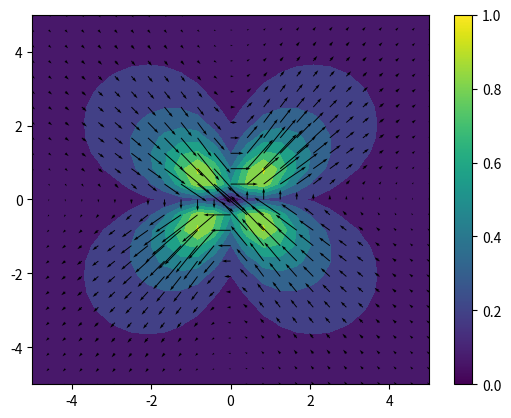

Python code for this plot:

import numpy as np

def dc3d_wrapper(m,slip,obs_pts,nu,Gshear):
   
    L = m[0]
    W = m[1]
    c = m[2]
    dip=np.radians(m[3])
    # Okada geometry uses CCW strike as positive, negate here
    strike=-np.radians(m[4])
    xc = m[5]
    yc = m[6]
    
    xobs =  obs_pts[:,0]
    yobs =  obs_pts[:,1]

    # allow for 2d or 3d grid
    if obs_pts.shape[1] == 3:
        z = obs_pts[:,2]
    else:
        z = obs_pts[:,0]*0

    R = np.array([[-np.sin(strike),  np.cos(strike)],
                [-np.cos(strike), -np.sin(strike)]])

    x, y = np.dot(R,np.array([xobs-xc,yobs-yc]))
    x = x + 0.5 * L

    # error handling

    if nu == 0.5: nu = 0.4999
    if c < W * np.sin(dip) and np.array_equal(z, -np.abs(z)):
        print('warning: physically impossible')
    elif c >= W * np.sin(dip) and np.array_equal(z, -np.abs(z)):
        pass
    else:
        print('warning: All z should be negative.')
        
    disp, grad, stress = dc3d(L,W,c,dip,strike,slip,x,y,z,nu,Gshear)
    return disp.T, grad.T, stress.T


def dc3d(L,W,c,delta,strike,slip,x,y,z,nu,Gshear):
    
    [slip_str, slip_dip, tensile] = slip
    
    youngs = 2 * Gshear * (1 + nu)
    lmda = nu * youngs / ((1 + nu) * (1 - 2 * nu))
    alpha = (lmda + Gshear) / (lmda + 2 * Gshear)
                     
    # integrating
    d = c - z
    p = y * np.cos(delta) + d * np.sin(delta)

    xi = np.array([x, x, x - L, x - L])
    eta = np.array([p, p - W, p, p - W])

    q = np.ones((4,x.size)) * y * np.sin(delta) - np.ones((4,x.size)) * d * np.cos(delta)

    R = np.sqrt(xi**2 + eta**2 + q**2)

    y_ = eta * np.cos(delta) + q * np.sin(delta)
    d_ = eta * np.sin(delta) - q * np.cos(delta)
    c_ = d_ + np.ones((4,x.size)) * z

    # For displacement
    X11 = 1 / (R * (R + xi))
    X32 = (2 * R + xi) / (R**3 * (R + xi)**2)
    X53 = (8 * R**2 + 9 * R * xi + 3 * xi**2) / (R**5 * (R + xi)**3)

    Y11 = 1 / (R * (R + eta))
    Y32 = (2 * R + eta) / (R**3 * (R + eta)**2)
    Y53 = (8 * R**2 + 9 * R * eta + 3 * eta**2) / (R**5 * (R + eta)**3)

    h = q * np.cos(delta) - np.ones((4,x.size)) * z
    Z32 = np.sin(delta) / R**3 - h * Y32
    Z53 = 3 * np.sin(delta) / R**5 - h * Y53

    Y0 = Y11 - xi**2 * Y32
    Z0 = Z32 - xi**2 * Z53

    # Selecting a right root for theta
    qsign = np.sign(q)
    theta = np.arctan2(xi * eta, np.abs(q) * R)
    theta = qsign * theta

    X = np.sqrt(xi**2 + q**2)

    if np.abs(np.cos(delta)) < 0.000001:
        I3 = 1/2 * (eta / (R + d_) + y_ * q / ((R + d_)**2) - np.log(R + eta))
        I4 = 1/2 * (xi * y_ / ((R + d_)**2))
    else:
        I3 = 1/np.cos(delta) * y_ / (R + d_) - 1 / np.cos(delta)**2 * (
                np.log(R + eta) - np.sin(delta) * np.log(R + d_))
        I4 = np.sin(delta) / np.cos(delta) * xi / (R + d_) + 2 / (np.cos(delta)**2) * np.arctan2(
                eta * (X + q * np.cos(delta)) + X * (R + X) * np.sin(delta),
                xi * (R + X) * np.cos(delta))

    I1 = -(xi / (R + d_)) * np.cos(delta) - I4 * np.sin(delta)
    I2 = np.log(R + d_) + I3 * np.sin(delta)

    D11 = 1 / (R * (R + d_))

    if np.abs(np.cos(delta)) < 0.000001:
        K1 = (xi * q) / (R + d_) * D11
        K3 = np.sin(delta) / (R + d_) * (xi**2 * D11 - 1)
    else:
        K1 = xi / np.cos(delta) * (D11 - Y11 * np.sin(delta))
        K3 = 1 / np.cos(delta) * (q * Y11 - y_ * D11)

    K2 = 1 / R + K3 * np.sin(delta)
    K4 = xi * Y11 * np.cos(delta) - K1 * np.sin(delta)

    J5 = -(d_ + y_**2 / (R + d_)) * D11
    J2 = xi * y_ / (R + d_) * D11

    if np.abs(np.cos(delta)) < 0.000001:
        J6 = -y_ / (R + d_)**2 * (xi**2 * D11 - 1/2)
        J3 = -xi / (R + d_)**2 * (q**2 * D11 - 1/2)
    else:
        J6 = 1 / np.cos(delta) * (K3 - J5 * np.sin(delta))
        J3 = 1 / np.cos(delta) * (K1 - J2 * np.sin(delta))

    J1 = J5 * np.cos(delta) - J6 * np.sin(delta)
    J4 = -xi * Y11 - J2 * np.cos(delta) + J3 * np.sin(delta)

    # ki
    E = np.sin(delta) / R - y_ * q / R**3
    F = d_ / R**3 + xi**2 * Y32 * np.sin(delta)
    G = 2 * X11 * np.sin(delta) - y_ * q * X32
    H = d_ * q * X32 + xi * q * Y32 * np.sin(delta)
    P = np.cos(delta) / R**3 + q * Y32 * np.sin(delta)
    Q = 3 * c_ * d_ / R**5 - (np.ones((4, 1)) * z * Y32 + Z32 + Z0) * np.sin(delta)

    # li
    E_ = np.cos(delta) / R + d_ * q / R**3
    F_ = y_ / R**3 + xi**2 * Y32 * np.cos(delta)
    G_ = 2 * X11 * np.cos(delta) + d_ * q * X32
    H_ = y_ * q * X32 + xi * q * Y32 * np.cos(delta)
    P_ = np.sin(delta) / R**3 - q * Y32 * np.cos(delta)
    Q_ = (3 * c_ * y_) / R**5 + q * Y32 - (np.ones((4, 1)) * z * Y32 + Z32 + Z0) * np.cos(delta)

    # strike slip 
    if slip_str != 0:
        # displacement
        #uA
        Su1A = theta/2 + alpha / 2 * xi * q * Y11
        Su2A = alpha / 2 * q / R
        Su3A = (1 - alpha) / 2 * np.log(R + eta) - alpha / 2 * q**2 * Y11
        #uB
        Su1B = -xi * q * Y11 - theta - (1 - alpha) / alpha * I1 * np.sin(delta)
        Su2B = -q / R + (1 - alpha) / alpha * y_ / (R + d_) * np.sin(delta)
        Su3B = q**2 * Y11 - (1 - alpha) / alpha * I2 * np.sin(delta)
        #uC
        Su1C = (1 - alpha) * xi * Y11 * np.cos(delta) - alpha * xi * q * Z32
        Su2C = (1 - alpha) * (np.cos(delta) / R + 2 * q * Y11 * np.sin(delta)) - alpha * c_ * q / R**3
        Su3C = (1 - alpha) * q * Y11 * np.cos(delta) - alpha * (c_ * eta / R**3 - np.ones((4, 1)) * z * Y11 + xi**2 * Z32)        
        # displacement gradient
        #jA
        Sj1A = -(1 - alpha) / 2 * q * Y11 - alpha / 2 * (xi**2) * q * Y32
        Sj2A = - alpha / 2 * xi * q / R**3
        Sj3A = (1 - alpha) / 2 * xi * Y11 + alpha / 2 * xi * q**2 * Y32
        #jB
        Sj1B = xi**2 * q * Y32 - (1 - alpha) / alpha * J1 * np.sin(delta)
        Sj2B = xi * q / R**3 - (1 - alpha) / alpha * J2 * np.sin(delta)
        Sj3B = -xi * q**2 * Y32 - (1 - alpha) / alpha * J3 * np.sin(delta)
        #jC
        Sj1C = (1 - alpha) * Y0 * np.cos(delta) - alpha * q * Z0
        Sj2C = -(1 - alpha) * xi * (np.cos(delta) / R**3 + 2 * q * Y32 * np.sin(delta)) + alpha * (
                        3 * c_ * xi * q) / R**5
        Sj3C = -(1 - alpha) * xi * q * Y32 * np.cos(delta) + alpha * xi * (
                        (3 * c_ * eta) / R**5 - np.ones((4, 1)) * z * Y32 - Z32 - Z0)
        #kA
        Sk1A = (1 - alpha) / 2 * xi * Y11 * np.sin(delta) + d_ / 2 * X11 + alpha / 2 * xi * F
        Sk2A = alpha / 2 * E
        Sk3A = (1 - alpha) / 2 * (
                        np.cos(delta) / R + q * Y11 * np.sin(delta)) - alpha / 2 * q * F
        #kB
        Sk1B = -xi * F - d_ * X11 + (1 - alpha) / alpha * (xi * Y11 + J4) * np.sin(delta)
        Sk2B = -E + (1 - alpha) / alpha * (1 / R + J5) * np.sin(delta)
        Sk3B = q * F - (1 - alpha) / alpha * (q * Y11 - J6) * np.sin(delta)
        #kC
        Sk1C = -(1 - alpha) * xi * P * np.cos(delta) - alpha * xi * Q
        Sk2C = 2 * (1 - alpha) * (d_ / R**3 - Y0 * np.sin(delta)) * np.sin(delta) - y_ / R**3 * np.cos(
                delta) - alpha * ((c_ + d_) / R**3 * np.sin(delta) - eta / R**3 - 3 * c_ * y_ * q / R**5)
        Sk3C = -(1 - alpha) * q / R**3 + (y_ / R**3 - Y0 * np.cos(delta)) * np.sin(
                delta) + alpha * ((c_ + d_) / R**3 * np.cos(delta) + 3 * c_ * d_ * q / R**5 - (
                        Y0 * np.cos(delta) + q * Z0) * np.sin(delta))
        #lA
        Sl1A = (1 - alpha) / 2 * xi * Y11 * np.cos(delta) + y_ / 2 * X11 + alpha / 2 * xi * F_
        Sl2A = alpha / 2 * E_
        Sl3A = -(1 - alpha) / 2 * (
                        np.sin(delta) / R - q * Y11 * np.cos(delta)) - alpha / 2 * q * F_
        #lB
        Sl1B = -xi * F_ - y_ * X11 + (1 - alpha) / alpha * K1 * np.sin(delta)
        Sl2B = -E_ + (1 - alpha) / alpha * y_ * D11 * np.sin(delta)
        Sl3B = q * F_ + (1 - alpha) / alpha * K2 * np.sin(delta)
        #lC
        Sl1C = (1 - alpha) * xi * P_ * np.cos(delta) - alpha * xi * Q_
        Sl2C = 2 * (1 - alpha) * (y_ / R**3 - Y0 * np.cos(delta)) * np.sin(delta) + d_ / R**3 * np.cos(
                delta) - alpha * ((c_ + d_) / R**3 * np.cos(delta) + 3 * c_ * d_ * q / R**5)
        Sl3C = (y_ / R**3 - Y0 * np.cos(delta)) * np.cos(delta) - alpha * (
                        (c_ + d_) / R**3 * np.sin(delta) - 3 * c_ * y_ * q / R**5 - Y0 * np.sin(
                delta)**2 + q * Z0 * np.cos(delta))
        # displacement
        # u1A_
        Su1A_ = theta / 2 + alpha / 2 * xi * q * Y11
        Su2A_ = alpha / 2 * q / R
        Su3A_ = (1 - alpha) / 2 * np.log(R + eta) - alpha / 2 * q**2 * Y11
        # displacement gradient
        # jA_
        Sj1A_ = -(1 - alpha) / 2 * q * Y11 - alpha / 2 * xi**2 * q * Y32
        Sj2A_ = - alpha / 2 * xi * q / R**3
        Sj3A_ = (1 - alpha) / 2 * xi * Y11 + alpha / 2 * xi * q**2 * Y32
        # kA_
        Sk1A_ = (1 - alpha) / 2 * xi * Y11 * np.sin(delta) + d_ / 2 * X11 + alpha / 2 * xi * F
        Sk2A_ = alpha / 2 * E
        Sk3A_ = (1 - alpha) / 2 * (np.cos(delta) / R + q * Y11 * np.sin(delta)) - alpha / 2 * q * F
        # lA_
        Sl1A_ = (1 - alpha) / 2 * xi * Y11 * np.cos(delta) + y_ / 2 * X11 + alpha / 2 * xi * F_
        Sl2A_ = alpha / 2 * E_
        Sl3A_ = - (1 - alpha) / 2 * (np.sin(delta) / R - q * Y11 * np.cos(delta)) - alpha / 2 * q * F_

        # displacement
        Sux = 1 / (2 * np.pi) * slip_str * (Su1A - Su1A_ + Su1B + np.ones((4, 1)) * z * Su1C)
        Suy = 1 / (2 * np.pi) * slip_str * (
                (Su2A - Su2A_ + Su2B + np.ones((4, 1)) * z * Su2C) * np.cos(delta) -
                (Su3A - Su3A_ + Su3B + np.ones((4, 1)) * z * Su3C) * np.sin(delta))
        Suz = 1 / (2 * np.pi) * slip_str * (
                (Su2A - Su2A_ + Su2B - np.ones((4, 1)) * z * Su2C) * np.sin(delta) +
                (Su3A - Su3A_ + Su3B - np.ones((4, 1)) * z * Su3C) * np.cos(delta))

        # displacement gradients
        Sduxdx = 1 / (2 * np.pi) * slip_str * (Sj1A - Sj1A_ + Sj1B + np.ones((4, 1)) * z * Sj1C)
        Sduydx = 1 / (2 * np.pi) * slip_str * (
                (Sj2A - Sj2A_ + Sj2B + np.ones((4, 1)) * z * Sj2C) * np.cos(delta) -
                (Sj3A - Sj3A_ + Sj3B + np.ones((4, 1)) * z * Sj3C) * np.sin(delta))
        Sduzdx = 1 / (2 * np.pi) * slip_str * (
                (Sj2A - Sj2A_ + Sj2B - np.ones((4, 1)) * z * Sj2C) * np.sin(delta) +
                (Sj3A - Sj3A_ + Sj3B - np.ones((4, 1)) * z * Sj3C) * np.cos(delta))

        Sduxdy = 1 / (2 * np.pi) * slip_str * (Sk1A - Sk1A_ + Sk1B + np.ones((4, 1)) * z * Sk1C)
        Sduydy = 1 / (2 * np.pi) * slip_str * (
                (Sk2A - Sk2A_ + Sk2B + np.ones((4, 1)) * z * Sk2C) * np.cos(delta) -
                (Sk3A - Sk3A_ + Sk3B + np.ones((4, 1)) * z * Sk3C) * np.sin(delta))
        Sduzdy = 1 / (2 * np.pi) * slip_str * (
                (Sk2A - Sk2A_ + Sk2B - np.ones((4, 1)) * z * Sk2C) * np.sin(delta) +
                (Sk3A - Sk3A_ + Sk3B - np.ones((4, 1)) * z * Sk3C) * np.cos(delta))

        Sduxdz = 1 / (2 * np.pi) * slip_str * (Sl1A + Sl1A_ + Sl1B + Su1C + np.ones((4, 1)) * z * Sl1C)
        Sduydz = 1 / (2 * np.pi) * slip_str * (
                (Sl2A + Sl2A_ + Sl2B + Su2C + np.ones((4, 1)) * z * Sl2C) * np.cos(delta) -
                (Sl3A + Sl3A_ + Sl3B + Su3C + np.ones((4, 1)) * z * Sl3C) * np.sin(delta))
        Sduzdz = 1 / (2 * np.pi) * slip_str * (
                (Sl2A + Sl2A_ + Sl2B - Su2C - np.ones((4, 1)) * z * Sl2C) * np.sin(delta) +
                (Sl3A + Sl3A_ + Sl3B - Su3C - np.ones((4, 1)) * z * Sl3C) * np.cos(delta))
    else:
        Sux, Suy, Suz = 0, 0, 0
        Sduxdx, Sduydx, Sduzdx = 0, 0, 0
        Sduxdy, Sduydy, Sduzdy = 0, 0, 0
        Sduxdz, Sduydz, Sduzdz = 0, 0, 0

    # dip-slip
    if slip_dip != 0:
        # displacement
        #uA
        Du1A = alpha / 2 * q / R
        Du2A = theta / 2 + alpha / 2 * eta * q * X11
        Du3A = (1 - alpha) / 2 * np.log(R + xi) - alpha / 2 * q**2 * X11
        #uB
        Du1B = -q / R + (1 - alpha) / alpha * I3 * np.sin(delta) * np.cos(delta)
        Du2B = -eta * q * X11 - theta - (1 - alpha) / alpha * xi / (R + d_) * np.sin(delta) * np.cos(delta)
        Du3B = q**2 * X11 + (1 - alpha) / alpha * I4 * np.sin(delta) * np.cos(delta)
        #uC
        Du1C = (1 - alpha) * np.cos(delta) / R - q * Y11 * np.sin(delta) - alpha * c_ * q / R**3
        Du2C = (1 - alpha) * y_ * X11 - alpha * c_ * eta * q * X32
        Du3C = -d_ * X11 - xi * Y11 * np.sin(delta) - alpha * c_ * (X11 - q**2 * X32)
        # displacement gradient
        #jA
        Dj1A = -alpha / 2 * xi * q / R**3
        Dj2A = -q / 2 * Y11 - alpha / 2 * eta * q / R**3
        Dj3A = (1 - alpha) / 2 * 1 / R + alpha / 2 * q**2 / R**3
        #jB
        Dj1B = xi * q / R**3 + (1 - alpha) / alpha * J4 * np.sin(delta) * np.cos(delta)
        Dj2B = eta * q / R**3 + q * Y11 + (1 - alpha) / alpha * J5 * np.sin(delta) * np.cos(delta)
        Dj3B = -q**2 / R**3 + (1 - alpha) / alpha * J6 * np.sin(delta) * np.cos(delta)
        #jC
        Dj1C = -(1 - alpha) * xi / R**3 * np.cos(delta) + xi * q * Y32 * np.sin(delta) + alpha * (
                        3 * c_ * xi * q / R**5)
        Dj2C = -(1 - alpha) * y_ / R**3 + alpha * 3 * c_ * eta * q / R**5
        Dj3C = d_ / R**3 - Y0 * np.sin(delta) + alpha * c_ / R**3 * (1 - 3 * q**2 / R**2)
        #kA
        Dk1A = alpha / 2 * E
        Dk2A = (1 - alpha) / 2 * d_ * X11 + xi / 2 * Y11 * np.sin(delta) + alpha / 2 * eta * G
        Dk3A = (1 - alpha) / 2 * y_ * X11 - alpha / 2 * q * G
        #kB
        Dk1B = -E + (1 - alpha) / alpha * J1 * np.sin(delta) * np.cos(delta)
        Dk2B = -eta * G - xi * Y11 * np.sin(delta) + (1 - alpha) / alpha * J2 * np.sin(delta) * np.cos(delta)
        Dk3B = q * G + (1 - alpha) / alpha * J3 * np.sin(delta) * np.cos(delta)
        #kC
        Dk1C = -(1 - alpha) * eta / R**3 + Y0 * np.sin(delta)**2 - alpha * (
                        (c_ + d_) / R**3 * np.sin(delta) - 3 * c_ * y_ * q / R**5)
        Dk2C = (1 - alpha) * (X11 - y_**2 * X32) - alpha * c_ * (
                        (d_ + 2 * q * np.cos(delta)) * X32 - y_ * eta * q * X53)
        Dk3C = xi * P * np.sin(delta) + y_ * d_ * X32 + alpha * c_ * (
                        (y_ + 2 * q * np.sin(delta)) * X32 - y_ * q**2 * X53)
        #lA
        Dl1A = alpha / 2 * E_
        Dl2A = (1 - alpha) / 2 * y_ * X11 + xi / 2 * Y11 * np.cos(delta) + alpha / 2 * eta * G_
        Dl3A = -(1 - alpha) / 2 * d_ * X11 - alpha / 2 * q * G_
        #lB
        Dl1B = -E_ - (1 - alpha) / alpha * K3 * np.sin(delta) * np.cos(delta)
        Dl2B = -eta * G_ - xi * Y11 * np.cos(delta) - (1 - alpha) / alpha * xi * D11 * np.sin(delta) * np.cos(delta)
        Dl3B = q * G_ - (1 - alpha) / alpha * K4 * np.sin(delta) * np.cos(delta)
        #lB
        Dl1C = -q / R**3 + Y0 * np.sin(delta) * np.cos(delta) - alpha * (
                        (c_ + d_) / R**3 * np.cos(delta) + 3 * c_ * d_ * q / R**5)
        Dl2C = (1 - alpha) * y_ * d_ * X32 - alpha * c_ * (
                        (y_ - 2 * q * np.sin(delta)) * X32 + d_ * eta * q * X53)
        Dl3C = -xi * P_ * np.sin(delta) + X11 - d_**2 * X32 - alpha * c_ * (
                        (d_ - 2 * q * np.cos(delta)) * X32 - d_ * q**2 * X53)
        # displacement
        # u1A_
        Du1A_ = alpha / 2 * q / R
        Du2A_ = theta / 2 + alpha / 2 * eta * q * X11
        Du3A_ = (1 - alpha) / 2 * np.log(R + xi) - alpha / 2 * q**2 * X11
        # displacement gradient
        # jA_
        Dj1A_ = - alpha / 2 * xi * q / R**3
        Dj2A_ = - q / 2 * Y11 - alpha / 2 * eta * q / R**3
        Dj3A_ = (1 - alpha) / 2 * 1 / R + alpha / 2 * q**2 / R**3
        # kA_
        Dk1A_ = alpha / 2 * E
        Dk2A_ = (1 - alpha) / 2 * d_ * X11 + xi / 2 * Y11 * np.sin(delta) + alpha / 2 * eta * G
        Dk3A_ = (1 - alpha) / 2 * y_ * X11 - alpha / 2 * q * G
        # lA_
        Dl1A_ = alpha / 2 * E_
        Dl2A_ = (1 - alpha) / 2 * y_ * X11 + xi / 2 * Y11 * np.cos(delta) + alpha / 2 * eta * G_
        Dl3A_ = - (1 - alpha) / 2 * d_ * X11 - alpha / 2 * q * G_


        # displacement
        Dux = 1 / (2 * np.pi) * slip_dip * (Du1A - Du1A_ + Du1B + np.ones((4, 1)) * z * Du1C)
        Duy = 1 / (2 * np.pi) * slip_dip * (
                (Du2A - Du2A_ + Du2B + np.ones((4, 1)) * z * Du2C) * np.cos(delta) -
                (Du3A - Du3A_ + Du3B + np.ones((4, 1)) * z * Du3C) * np.sin(delta))
        Duz = 1 / (2 * np.pi) * slip_dip * (
                (Du2A - Du2A_ + Du2B - np.ones((4, 1)) * z * Du2C) * np.sin(delta) +
                (Du3A - Du3A_ + Du3B - np.ones((4, 1)) * z * Du3C) * np.cos(delta))

        # displacement gradients
        Dduxdx = 1 / (2 * np.pi) * slip_dip * (Dj1A - Dj1A_ + Dj1B + np.ones((4, 1)) * z * Dj1C)
        Dduydx = 1 / (2 * np.pi) * slip_dip * (
                (Dj2A - Dj2A_ + Dj2B + np.ones((4, 1)) * z * Dj2C) * np.cos(delta) -
                (Dj3A - Dj3A_ + Dj3B + np.ones((4, 1)) * z * Dj3C) * np.sin(delta))
        Dduzdx = 1 / (2 * np.pi) * slip_dip * (
                (Dj2A - Dj2A_ + Dj2B - np.ones((4, 1)) * z * Dj2C) * np.sin(delta) +
                (Dj3A - Dj3A_ + Dj3B - np.ones((4, 1)) * z * Dj3C) * np.cos(delta))
        
        Dduxdy = 1 / (2 * np.pi) * slip_dip * (Dk1A - Dk1A_ + Dk1B + np.ones((4, 1)) * z * Dk1C)
        Dduydy = 1 / (2 * np.pi) * slip_dip * (
                (Dk2A - Dk2A_ + Dk2B + np.ones((4, 1)) * z * Dk2C) * np.cos(delta) -
                (Dk3A - Dk3A_ + Dk3B + np.ones((4, 1)) * z * Dk3C) * np.sin(delta))
        Dduzdy = 1 / (2 * np.pi) * slip_dip * (
                (Dk2A - Dk2A_ + Dk2B - np.ones((4, 1)) * z * Dk2C) * np.sin(delta) +
                (Dk3A - Dk3A_ + Dk3B - np.ones((4, 1)) * z * Dk3C) * np.cos(delta))

        Dduxdz = 1 / (2 * np.pi) * slip_dip * (Dl1A + Dl1A_ + Dl1B + Du1C + np.ones((4, 1)) * z * Dl1C)
        Dduydz = 1 / (2 * np.pi) * slip_dip * (
                (Dl2A + Dl2A_ + Dl2B + Du2C + np.ones((4, 1)) * z * Dl2C) * np.cos(delta) -
                (Dl3A + Dl3A_ + Dl3B + Du3C + np.ones((4, 1)) * z * Dl3C) * np.sin(delta))
        Dduzdz = 1 / (2 * np.pi) * slip_dip * (
                (Dl2A + Dl2A_ + Dl2B - Du2C - np.ones((4, 1)) * z * Dl2C) * np.sin(delta) +
                (Dl3A + Dl3A_ + Dl3B - Du3C - np.ones((4, 1)) * z * Dl3C) * np.cos(delta))
        
    else:
        Dux, Duy, Duz = 0, 0, 0
        Dduxdx, Dduydx, Dduzdx = 0, 0, 0
        Dduxdy, Dduydy, Dduzdy = 0, 0, 0
        Dduxdz, Dduydz, Dduzdz = 0, 0, 0


    if tensile != 0:
        # displacement
        # uA
        Tu1A = -(1 - alpha) / 2 * np.log(R + eta) - alpha / 2 * q**2 * Y11
        Tu2A = -(1 - alpha) / 2 * np.log(R + xi) - alpha / 2 * q**2 * X11
        Tu3A = theta / 2 - alpha / 2 * q * (eta * X11 + xi * Y11)
        # uB
        Tu1B = q**2 * Y11 - (1 - alpha) / alpha * I3 * np.sin(delta)**2
        Tu2B = q**2 * X11 + (1 - alpha) / alpha * xi / (R + d_) * np.sin(delta)**2
        Tu3B = q * (eta * X11 + xi * Y11) - theta - (1 - alpha) / alpha * I4 * np.sin(delta)**2
        # uC
        Tu1C = -(1 - alpha) * (np.sin(delta) / R + q * Y11 * np.cos(delta)) - alpha * (
                np.ones((4, 1)) * z * Y11 - q**2 * Z32)
        Tu2C = (1 - alpha) * 2 * xi * Y11 * np.sin(delta) + d_ * X11 - alpha * c_ * (
                X11 - q**2 * X32)
        Tu3C = (1 - alpha) * (y_ * X11 + xi * Y11 * np.cos(delta)) + alpha * q * (
                c_ * eta * X32 + xi * Z32)
        # displacement gradient
        # jA
        Tj1A = - (1 - alpha) / 2 * xi * Y11 + alpha / 2 * xi * q**2 * Y32
        Tj2A = - (1 - alpha) / 2 * 1 / R + alpha / 2 * q**2 / R**3
        Tj3A = - (1 - alpha) / 2 * q * Y11 - alpha / 2 * q**3 * Y32
        # jB
        Tj1B = -xi * q**2 * Y32 - (1 - alpha) / alpha * J4 * np.sin(delta)**2
        Tj2B = -q**2 / R**3 - (1 - alpha) / alpha * J5 * np.sin(delta)**2
        Tj3B = q**3 * Y32 - (1 - alpha) / alpha * J6 * np.sin(delta)**2
        # jC
        Tj1C = (1 - alpha) * xi / R**3 * np.sin(delta) + xi * q * Y32 * np.cos(delta) + alpha * xi * (
                3 * c_ * eta / R**5 - 2 * Z32 - Z0)
        Tj2C = (1 - alpha) * 2 * Y0 * np.sin(delta) - d_ / R**3 + alpha * c_ / R**3 * (
                1 - 3 * q**2 / R**2)
        Tj3C = -(1 - alpha) * (y_ / R**3 - Y0 * np.cos(delta)) - alpha * (
                3 * c_ * eta * q / R**5 - q * Z0)
        # kA
        Tk1A = -(1 - alpha) / 2 * (np.cos(delta) / R + q * Y11 * np.sin(delta)) - alpha / 2 * q * F
        Tk2A = -(1 - alpha) / 2 * y_ * X11 - alpha / 2 * q * G
        Tk3A = (1 - alpha) / 2 * (d_ * X11 + xi * Y11 * np.sin(delta)) + alpha / 2 * q * H
        # kB
        Tk1B = q * F - (1 - alpha) / alpha * J1 * np.sin(delta)**2
        Tk2B = q * G - (1 - alpha) / alpha * J2 * np.sin(delta)**2
        Tk3B = -q * H - (1 - alpha) / alpha * J3 * np.sin(delta)**2
        # kC
        Tk1C = (1 - alpha) * (q / R**3 + Y0 * np.sin(delta) * np.cos(delta)) + alpha * (
                np.ones((4, 1)) * z / R**3 * np.cos(delta) + 3 * c_ * d_ * q / R**5 - q * Z0 * np.sin(delta))
        Tk2C = -(1 - alpha) * 2 * xi * P * np.sin(delta) - y_ * d_ * X32 + alpha * c_ * (
                (y_ + 2 * q * np.sin(delta)) * X32 - y_ * q**2 * X53)
        Tk3C = -(1 - alpha) * (xi * P * np.cos(delta) - X11 + y_**2 * X32) + alpha * c_ * (
                (d_ + 2 * q * np.cos(delta)) * X32 - y_ * eta * q * X53) + alpha * xi * Q
        # lA
        Tl1A = (1 - alpha) / 2 * (np.sin(delta) / R - q * Y11 * np.cos(delta)) - alpha / 2 * q * F_
        Tl2A = (1 - alpha) / 2 * d_ * X11 - alpha / 2 * q * G_
        Tl3A = (1 - alpha) / 2 * (y_ * X11 + xi * Y11 * np.cos(delta)) + alpha / 2 * q * H_
        # lB
        Tl1B = q * F_ + (1 - alpha) / alpha * K3 * np.sin(delta)**2
        Tl2B = q * G_ + (1 - alpha) / alpha * xi * D11 * np.sin(delta)**2
        Tl3B = -q * H_ + (1 - alpha) / alpha * K4 * np.sin(delta)**2
        # lC
        Tl1C = -eta / R**3 + Y0 * np.cos(delta)**2 - alpha * (
                np.ones((4, 1)) * z / R**3 * np.sin(delta) - 3 * c_ * y_ * q / R**5 - Y0 * np.sin(delta)**2 + q * Z0 * np.cos(delta))
        Tl2C = (1 - alpha) * 2 * xi * P_ * np.sin(delta) - X11 + d_**2 * X32 - alpha * c_ * (
                (d_ - 2 * q * np.cos(delta)) * X32 - d_ * q**2 * X53)
        Tl3C = (1 - alpha) * (
                xi * P_ * np.cos(delta) + y_ * d_ * X32) + alpha * c_ * (
                (y_ - 2 * q * np.sin(delta)) * X32 + d_ * eta * q * X53) + alpha * xi * Q_
        # displacement
        # uA_
        Tu1A_ = - (1 - alpha) / 2 * np.log(R + eta) - alpha / 2 * q**2 * Y11
        Tu2A_ = - (1 - alpha) / 2 * np.log(R + xi) - alpha / 2 * q**2 * X11
        Tu3A_ = theta / 2 - alpha / 2 * q * (eta * X11 + xi * Y11)
        # displacement gradient
        # jA_
        Tj1A_ = - (1 - alpha) / 2 * xi * Y11 + alpha / 2 * xi * q**2 * Y32
        Tj2A_ = - (1 - alpha) / 2 * 1 / R + alpha / 2 * q**2 / R**3
        Tj3A_ = - (1 - alpha) / 2 * q * Y11 - alpha / 2 * q**3 * Y32
        # kA_
        Tk1A_ = - (1 - alpha) / 2 * (np.cos(delta) / R + q * Y11 * np.sin(delta)) - alpha / 2 * q * F
        Tk2A_ = - (1 - alpha) / 2 * y_ * X11 - alpha / 2 * q * G
        Tk3A_ = (1 - alpha) / 2 * (d_ * X11 + xi * Y11 * np.sin(delta)) + alpha / 2 * q * H
        # lA_
        Tl1A_ = (1 - alpha) / 2 * (np.sin(delta) / R - q * Y11 * np.cos(delta)) - alpha / 2 * q * F_
        Tl2A_ = (1 - alpha) / 2 * d_ * X11 - alpha / 2 * q * G_
        Tl3A_ = (1 - alpha) / 2 * (y_ * X11 + xi * Y11 * np.cos(delta)) + alpha / 2 * q * H_
    
        # Tensile
        # Displacement
        Tux = (1 / (2 * np.pi)) * tensile * (Tu1A - Tu1A_ + Tu1B + np.ones((4, 1)) * z * Tu1C)
        Tuy = (1 / (2 * np.pi)) * tensile * ((Tu2A - Tu2A_ + Tu2B + np.ones((4, 1)) * z * Tu2C) * np.cos(delta) -
                                                (Tu3A - Tu3A_ + Tu3B + np.ones((4, 1)) * z * Tu3C) * np.sin(delta))
        Tuz = (1 / (2 * np.pi)) * tensile * ((Tu2A - Tu2A_ + Tu2B - np.ones((4, 1)) * z * Tu2C) * np.sin(delta) +
                                                (Tu3A - Tu3A_ + Tu3B - np.ones((4, 1)) * z * Tu3C) * np.cos(delta))

        # Displacement gradients
        Tduxdx = (1 / (2 * np.pi)) * tensile * (Tj1A - Tj1A_ + Tj1B + np.ones((4, 1)) * z * Tj1C)
        Tduydx = (1 / (2 * np.pi)) * tensile * ((Tj2A - Tj2A_ + Tj2B + np.ones((4, 1)) * z * Tj2C) * np.cos(delta) -
                                                (Tj3A - Tj3A_ + Tj3B + np.ones((4, 1)) * z * Tj3C) * np.sin(delta))
        Tduzdx = (1 / (2 * np.pi)) * tensile * ((Tj2A - Tj2A_ + Tj2B - np.ones((4, 1)) * z * Tj2C) * np.sin(delta) +
                                                (Tj3A - Tj3A_ + Tj3B - np.ones((4, 1)) * z * Tj3C) * np.cos(delta))
        Tduxdy = (1 / (2 * np.pi)) * tensile * (Tk1A - Tk1A_ + Tk1B + np.ones((4, 1)) * z * Tk1C)
        Tduydy = (1 / (2 * np.pi)) * tensile * ((Tk2A - Tk2A_ + Tk2B + np.ones((4, 1)) * z * Tk2C) * np.cos(delta) -
                                                (Tk3A - Tk3A_ + Tk3B + np.ones((4, 1)) * z * Tk3C) * np.sin(delta))
        Tduzdy = (1 / (2 * np.pi)) * tensile * ((Tk2A - Tk2A_ + Tk2B - np.ones((4, 1)) * z * Tk2C) * np.sin(delta) +
                                                (Tk3A - Tk3A_ + Tk3B - np.ones((4, 1)) * z * Tk3C) * np.cos(delta))
        Tduxdz = (1 / (2 * np.pi)) * tensile * (Tl1A + Tl1A_ + Tl1B + Tu1C + np.ones((4, 1)) * z * Tl1C)
        Tduydz = (1 / (2 * np.pi)) * tensile * ((Tl2A + Tl2A_ + Tl2B + Tu2C + np.ones((4, 1)) * z * Tl2C) * np.cos(delta) -
                                                (Tl3A + Tl3A_ + Tl3B + Tu3C + np.ones((4, 1)) * z * Tl3C) * np.sin(delta))
        Tduzdz = (1 / (2 * np.pi)) * tensile * ((Tl2A + Tl2A_ + Tl2B - Tu2C - np.ones((4, 1)) * z * Tl2C) * np.sin(delta) +
                                                (Tl3A + Tl3A_ + Tl3B - Tu3C - np.ones((4, 1)) * z * Tl3C) * np.cos(delta))
    else:
        Tux, Tuy, Tuz = 0, 0, 0
        Tduxdx, Tduydx, Tduzdx = 0, 0, 0
        Tduxdy, Tduydy, Tduzdy = 0, 0, 0
        Tduxdz, Tduydz, Tduzdz = 0, 0, 0

    factor=np.ones((xi.shape))
    factor[1,:]=factor[1,:]*-1
    factor[2,:]=factor[2,:]*-1

    G1 = np.sum(factor * (Sux + Dux + Tux),axis=0)
    G2 = np.sum(factor * (Suy + Duy + Tuy),axis=0)
    G3 = np.sum(factor * (Suz + Duz + Tuz),axis=0)

    Dg11 = np.sum(factor * (Sduxdx + Dduxdx + Tduxdx),axis=0)
    Dg12 = np.sum(factor * (Sduxdy + Dduxdy + Tduxdy),axis=0)
    Dg13 = np.sum(factor * (Sduxdz + Dduxdz + Tduxdz),axis=0)

    Dg21 = np.sum(factor * (Sduydx + Dduydx + Tduydx),axis=0)
    Dg22 = np.sum(factor * (Sduydy + Dduydy + Tduydy),axis=0)
    Dg23 = np.sum(factor * (Sduydz + Dduydz + Tduydz),axis=0)

    Dg31 = np.sum(factor * (Sduzdx + Dduzdx + Tduzdx),axis=0)
    Dg32 = np.sum(factor * (Sduzdy + Dduzdy + Tduzdy),axis=0)
    Dg33 = np.sum(factor * (Sduzdz + Dduzdz + Tduzdz),axis=0)

    # Coordinate transformation
    Gx = np.cos(strike) * (-G2) - np.sin(strike) * G1
    Gy = np.sin(strike) * (-G2) + np.cos(strike) * G1
    Gz = G3

    displacement = np.array([Gx, Gy, Gz])

    Dg11_ = Dg22
    Dg12_ = -Dg21
    Dg13_ = -Dg23

    Dg21_ = -Dg12
    Dg22_ = Dg11
    Dg23_ = Dg13

    Dg31_ = -Dg32
    Dg32_ = Dg31
    Dg33_ = Dg33

    # Coordinate transformation
    Dgxx = (np.cos(strike) * Dg11_ - np.sin(strike) * Dg21_) * np.cos(strike) + \
    (np.cos(strike) * Dg12_ - np.sin(strike) * Dg22_) * (-np.sin(strike))
    Dgyx = (np.sin(strike) * Dg11_ + np.cos(strike) * Dg21_) * np.cos(strike) - \
    (np.sin(strike) * Dg12_ + np.cos(strike) * Dg22_) * np.sin(strike)
    Dgzx = Dg31_ * np.cos(strike) - Dg32_ * np.sin(strike)

    Dgxy = (np.cos(strike) * Dg11_ - np.sin(strike) * Dg21_) * np.sin(strike) + \
    (np.cos(strike) * Dg12_ - np.sin(strike) * Dg22_) * np.cos(strike)
    Dgyy = (np.sin(strike) * Dg11_ + np.cos(strike) * Dg21_) * np.sin(strike) + \
    (np.sin(strike) * Dg12_ + np.cos(strike) * Dg22_) * np.cos(strike)
    Dgzy = np.sin(strike) * Dg31_ + np.cos(strike) * Dg32_

    Dgxz = np.cos(strike) * Dg13_ - np.sin(strike) * Dg23_
    Dgyz = np.sin(strike) * Dg13_ + np.cos(strike) * Dg23_
    Dgzz = Dg33_

    gradient = np.array([Dgxx, Dgxy, Dgxz,Dgyx, Dgyy, Dgyz,Dgzx, Dgzy, Dgzz])

    # Strain components
    Ex = Dgxx
    Ey = Dgyy
    Ez = Dgzz
    Exy = 0.5 * (Dgyx + Dgxy)
    Eyz = 0.5 * (Dgyz + Dgzy)
    Ezx = 0.5 * (Dgzx + Dgxz)

    # Stress components
    Sx = youngs / ((1 + nu) * (1 - 2 * nu)) * (Ex + nu * (Ey + Ez - Ex))
    Sy = youngs / ((1 + nu) * (1 - 2 * nu)) * (Ey + nu * (Ex + Ez - Ey))
    Sz = youngs / ((1 + nu) * (1 - 2 * nu)) * (Ez + nu * (Ey + Ex - Ez))
    Sxy = 2 * Gshear * Exy
    Syz = 2 * Gshear * Eyz
    Szx = 2 * Gshear * Ezx

    # Stress vector
    Stress = np.array([Sx, Sxy, Szx, Sy, Syz, Sz])

    return(displacement,gradient,Stress)

def obs_grid(xmin=-10,xmax=10,ymin=-10,ymax=10,nx=20,ny=20):

    x = np.linspace(xmin,xmax,nx)
    y = np.linspace(ymin,ymax,ny)

    xs, ys = np.meshgrid(x,y)

    xy = np.vstack((xs.ravel(),ys.ravel()))

    return xy.T

def demo():
    import matplotlib.pyplot as plt
    
    nu = 0.25
    Gshear = 30e9

    num=25

    xy = obs_grid(xmin=-5,
                xmax=5,
                ymin=-5,
                ymax=5,
                nx=num,
                ny=num)


    slip = [-1,0,0]
    xc,yc = 0,0
    strike = 90
    dip = 90
    length = 1
    width = 0.5
    H = 1
    m = [length,width,H,dip,strike,xc,yc]

    disp, grad, stress = dc3d_wrapper(m,slip,xy,nu,Gshear)

    # Reshape the coordinates into 2D grid arrays
    X = xy[:, 0].reshape(num, num)
    Y = xy[:, 1].reshape(num, num)

    dmag = (disp[:,0]**2+disp[:,1]**2)**0.5
    # Reshape the displacement for plotting (e.g., x-component of displacement)
    Z = dmag.reshape(num, num)  # Adjust disp[:, 0] to the displacement component you need

    # Now plot the contour
    plt.contourf(X, Y, Z)
    plt.quiver(xy[:,0],xy[:,1],disp[:,0],disp[:,1])
    plt.colorbar()
    plt.show()

if __name__ == "__main__":
    demo()
